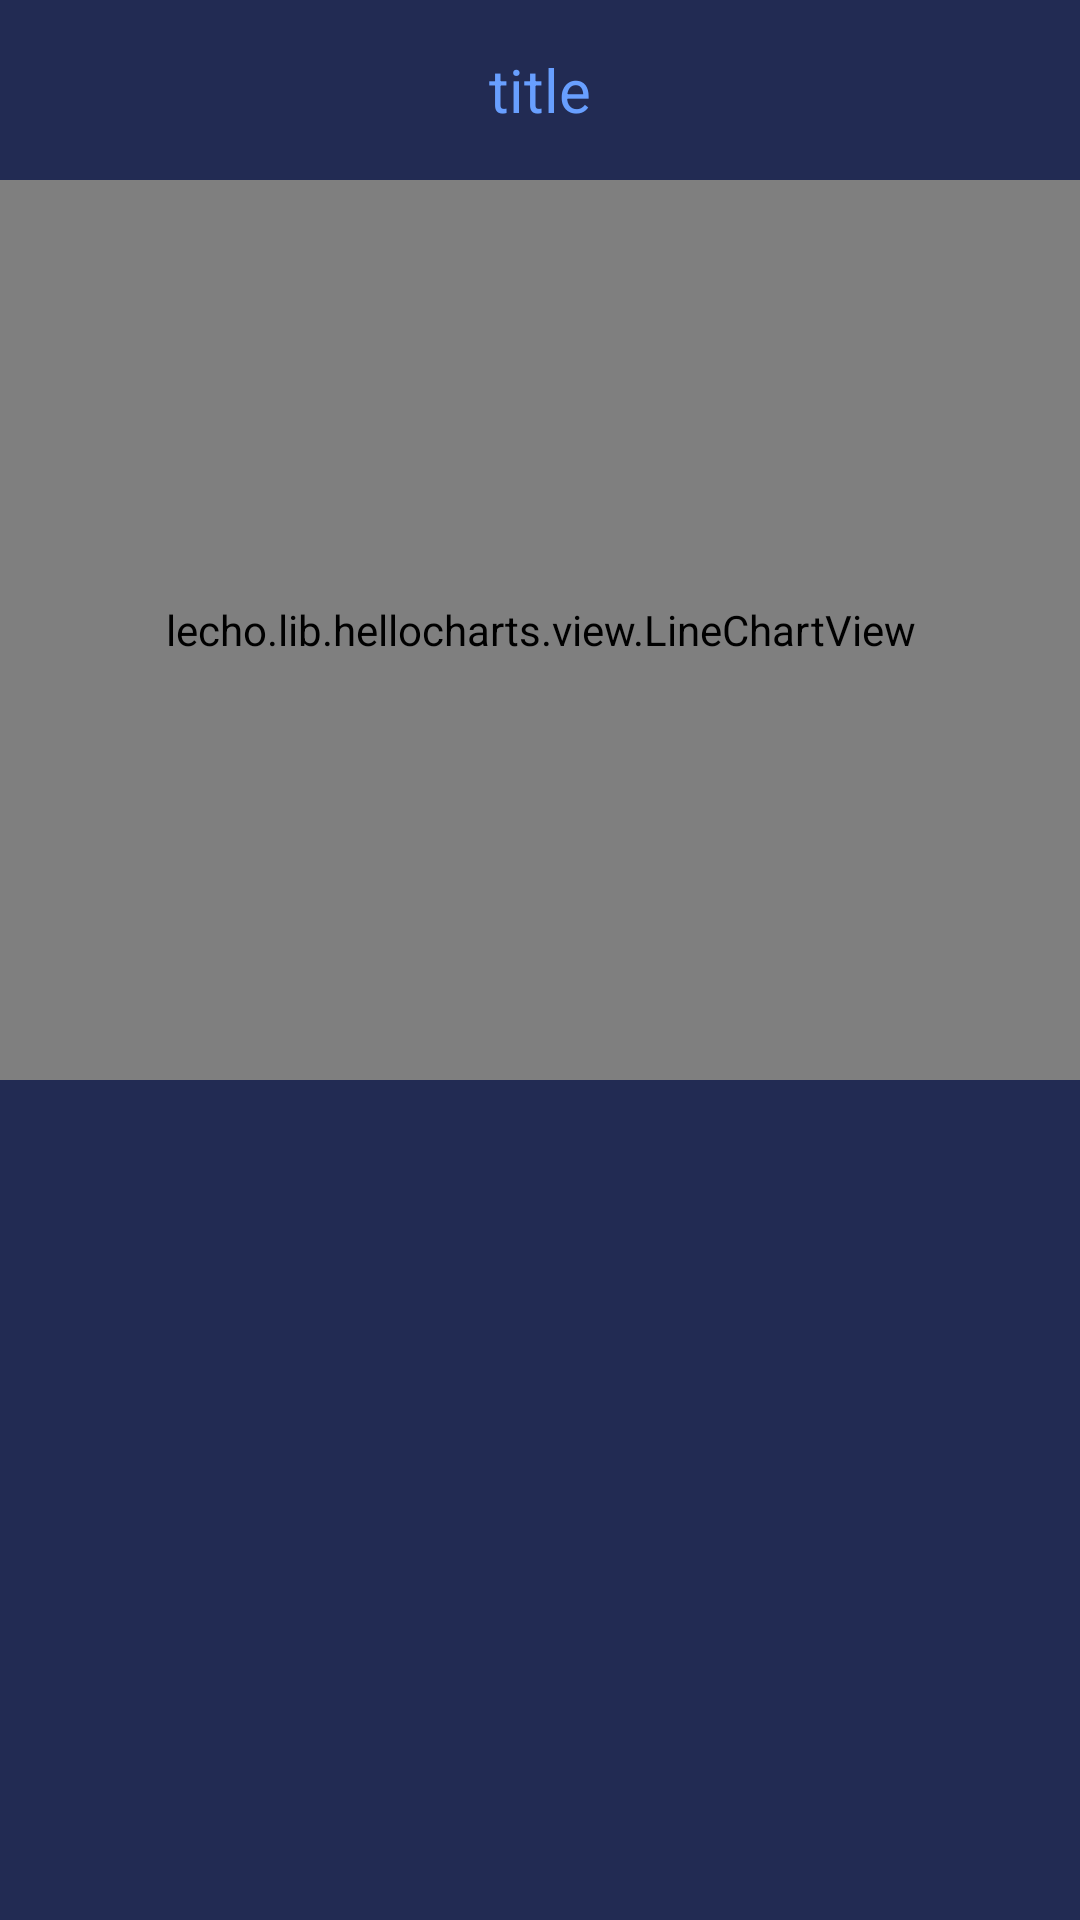

Here is an Android app screen rendered from its layout file. Give the layout XML and the strings, colors and styles it references.
<!-- AndroidManifest.xml: application theme TuoManTheme -->
<!-- res/layout/query_fragment_layout.xml -->
<?xml version="1.0" encoding="utf-8"?>
<LinearLayout xmlns:android="http://schemas.android.com/apk/res/android"
    android:orientation="vertical"
    android:background="@color/colorTuoManBack"
    android:layout_width="match_parent"
    android:layout_height="match_parent">

    <include android:id="@+id/title"
        layout="@layout/title_layout"/>

    <lecho.lib.hellocharts.view.LineChartView
        android:id="@+id/line_chart"
        android:layout_below="@id/my_title"
        android:padding="40dp"
        android:layout_width="match_parent"
        android:layout_height="300dp" />
</LinearLayout>
<!-- res/layout/title_layout.xml (included above) -->
<?xml version="1.0" encoding="utf-8"?>
<RelativeLayout xmlns:android="http://schemas.android.com/apk/res/android"
    android:background="@color/colorTuoManBack"
    android:layout_width="match_parent"
    android:layout_height="60dp">

    <LinearLayout
        android:id="@+id/ll_title_left"
        android:clickable="true"
        android:orientation="horizontal"
        android:layout_alignParentLeft="true"
        android:layout_alignParentTop="true"
        android:gravity="center"
        android:minWidth="80dp"
        android:layout_width="wrap_content"
        android:layout_height="match_parent">

        <ImageView
            android:id="@+id/iv_title_left"
            android:clickable="true"
            android:src="@mipmap/ic_launcher"
            android:padding="14dp"
            android:layout_width="wrap_content"
            android:layout_height="wrap_content" />
        <TextView
            android:id="@+id/tv_title_left"
            android:clickable="true"
            android:padding="6dp"
            android:visibility="gone"
            android:gravity="center_vertical|left"
            android:text="取消"
            android:background="@drawable/white_box"
            android:textSize="14sp"
            android:textColor="@color/colorWhite"
            android:layout_width="wrap_content"
            android:layout_height="wrap_content" />
    </LinearLayout>

    <LinearLayout
        android:id="@+id/ll_title_right"
        android:orientation="horizontal"
        android:clickable="true"
        android:layout_alignParentRight="true"
        android:layout_alignParentTop="true"
        android:gravity="center"
        android:minWidth="80dp"
        android:layout_width="wrap_content"
        android:layout_height="match_parent">

        <ImageView
            android:id="@+id/iv_title_right"
            android:clickable="true"
            android:src="@mipmap/ic_launcher"
            android:padding="14dp"
            android:layout_width="wrap_content"
            android:layout_height="wrap_content" />
        <TextView
            android:id="@+id/tv_title_right"
            android:clickable="true"
            android:padding="6dp"
            android:gravity="center_vertical"
            android:visibility="gone"
            android:text="全选"
            android:textSize="14sp"
            android:background="@drawable/white_box"
            android:textColor="@color/colorWhite"
            android:layout_width="wrap_content"
            android:layout_height="wrap_content" />
    </LinearLayout>

    <TextView
        android:id="@+id/tv_title"
        android:text="title"
        android:textColor="@color/colorBlueShade"
        android:ellipsize="end"
        android:maxLines="1"
        android:clickable="true"
        android:gravity="center"
        android:textSize="20sp"
        android:layout_toLeftOf="@id/ll_title_right"
        android:layout_toRightOf="@id/ll_title_left"
        android:layout_width="match_parent"
        android:layout_height="match_parent" />
</RelativeLayout>
<!-- resources referenced by this layout -->
<resources>
  <color name="colorBlueShade">#689fff</color>
  <color name="colorTuoManBack">#222b53</color>
  <color name="colorWhite">#ffffff</color>
  <!-- drawable white_box (drawable) -->
  <?xml version="1.0" encoding="utf-8"?>
  <shape xmlns:android="http://schemas.android.com/apk/res/android">
  
      <corners android:radius="6dp"/>
      <stroke android:color="@color/colorWhite"
          android:width="1dp"/>
      <solid android:color="@color/colorAlpha"/>
  </shape>
  <style name="TuoManTheme" parent="Theme.AppCompat.Light.NoActionBar">
          <item name="colorPrimary">@color/colorTuoManBack</item>          
          <item name="colorPrimaryDark">@color/colorTuoManBack</item>
      </style>
  <color name="colorAlpha">#00000000</color>
</resources>
